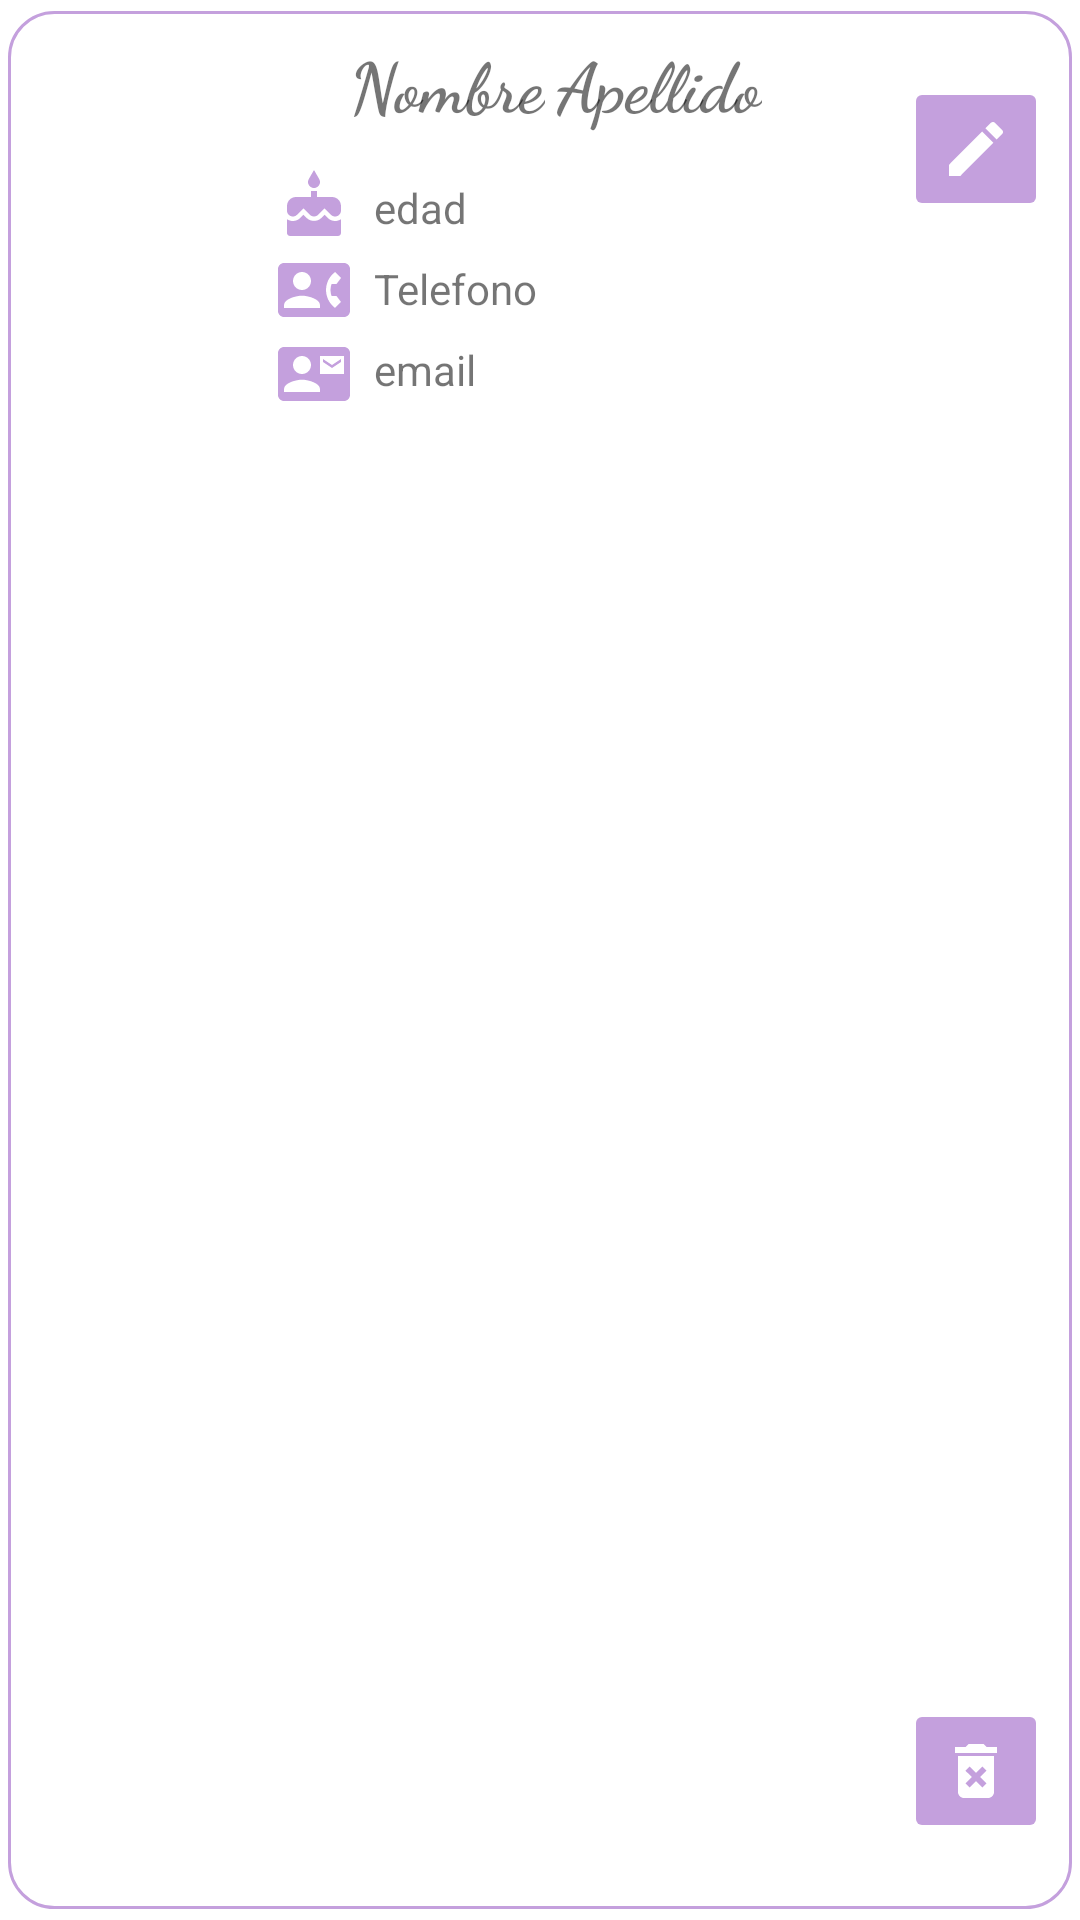

Reconstruct the res/layout file that produces this screen, plus the resources it refers to.
<!-- AndroidManifest.xml: application theme Theme.Examen_Zevallos -->
<!-- res/layout/fila.xml -->
<?xml version="1.0" encoding="utf-8"?>
<LinearLayout xmlns:android="http://schemas.android.com/apk/res/android"
    xmlns:app="http://schemas.android.com/apk/res-auto"
    xmlns:tools="http://schemas.android.com/tools"
    android:orientation="vertical"
    android:layout_width="match_parent"
    android:layout_height="150dp">

    <androidx.cardview.widget.CardView
        android:layout_width="match_parent"
        android:layout_height="match_parent"
        app:cardBackgroundColor="@android:color/transparent"
        app:cardElevation="0dp"
        app:cardUseCompatPadding="true">

        <androidx.constraintlayout.widget.ConstraintLayout
            android:layout_width="match_parent"
            android:layout_height="match_parent"
            android:background="@drawable/box_formulario">

            <ImageView
                android:id="@+id/fotoPaciente"
                android:layout_width="80dp"
                android:layout_height="80dp"
                android:layout_marginStart="2dp"
                app:layout_constraintBottom_toBottomOf="parent"
                app:layout_constraintStart_toStartOf="parent"
                app:layout_constraintTop_toTopOf="parent"
                app:srcCompat="@drawable/persona" />

            <TextView
                android:id="@+id/pacNombre"
                android:layout_width="wrap_content"
                android:layout_height="wrap_content"
                android:layout_marginStart="32dp"
                android:layout_marginTop="8dp"
                android:fontFamily="cursive"
                android:textSize="23sp"
                android:text="Nombre"
                android:textStyle="bold"
                app:layout_constraintStart_toEndOf="@+id/fotoPaciente"
                app:layout_constraintTop_toTopOf="parent" />

            <TextView
                android:id="@+id/pacApellido"
                android:layout_width="wrap_content"
                android:layout_height="wrap_content"
                android:layout_marginStart="4dp"
                android:layout_marginTop="8dp"
                android:textSize="23sp"
                android:fontFamily="cursive"
                android:text="Apellido"
                android:textStyle="bold"
                app:layout_constraintStart_toEndOf="@+id/pacNombre"
                app:layout_constraintTop_toTopOf="parent" />

            <ImageView
                android:id="@+id/icoEdad"
                android:layout_width="wrap_content"
                android:layout_height="wrap_content"
                android:layout_marginStart="8dp"
                android:layout_marginTop="13dp"
                app:layout_constraintStart_toEndOf="@+id/fotoPaciente"
                app:layout_constraintTop_toBottomOf="@+id/pacNombre"
                app:srcCompat="@drawable/ic_edad_24" />

            <TextView
                android:id="@+id/pacEdad"
                android:layout_width="wrap_content"
                android:layout_height="wrap_content"
                android:layout_marginStart="8dp"
                android:layout_marginTop="16dp"
                android:text="edad"
                app:layout_constraintStart_toEndOf="@+id/icoEdad"
                app:layout_constraintTop_toBottomOf="@+id/pacNombre" />

            <ImageView
                android:id="@+id/icoPhoneContact"
                android:layout_width="wrap_content"
                android:layout_height="wrap_content"
                android:layout_marginStart="8dp"
                android:layout_marginTop="4dp"
                app:layout_constraintStart_toEndOf="@+id/fotoPaciente"
                app:layout_constraintTop_toBottomOf="@+id/icoEdad"
                app:srcCompat="@drawable/ic_phone" />

            <TextView
                android:id="@+id/pacTelefono"
                android:layout_width="wrap_content"
                android:layout_height="wrap_content"
                android:layout_marginStart="8dp"
                android:layout_marginTop="8dp"
                android:text="Telefono"
                app:layout_constraintStart_toEndOf="@+id/icoPhoneContact"
                app:layout_constraintTop_toBottomOf="@+id/pacEdad" />

            <ImageView
                android:id="@+id/icoMailContact"
                android:layout_width="wrap_content"
                android:layout_height="wrap_content"
                android:layout_marginStart="8dp"
                android:layout_marginTop="4dp"
                app:layout_constraintStart_toEndOf="@+id/fotoPaciente"
                app:layout_constraintTop_toBottomOf="@+id/icoPhoneContact"
                app:srcCompat="@drawable/ic_contact_mail" />

            <TextView
                android:id="@+id/pacEmail"
                android:layout_width="wrap_content"
                android:layout_height="wrap_content"
                android:layout_marginStart="8dp"
                android:layout_marginTop="8dp"
                android:text="email"
                app:layout_constraintStart_toEndOf="@+id/icoMailContact"
                app:layout_constraintTop_toBottomOf="@+id/pacTelefono" />

            <ImageButton
                android:id="@+id/pacEditar"
                android:layout_width="wrap_content"
                android:layout_height="wrap_content"
                android:layout_marginTop="22dp"
                android:layout_marginEnd="8dp"
                android:backgroundTint="@color/lilaFondoSA"
                android:minHeight="48dp"
                app:layout_constraintEnd_toEndOf="parent"
                app:layout_constraintTop_toTopOf="parent"
                app:srcCompat="@drawable/ic_edit"
                tools:ignore="SpeakableTextPresentCheck" />

            <ImageButton
                android:id="@+id/pacEliminar"
                android:layout_width="wrap_content"
                android:layout_height="wrap_content"
                android:layout_marginEnd="8dp"
                android:layout_marginBottom="22dp"
                android:backgroundTint="@color/lilaFondoSA"
                android:minHeight="48dp"
                app:layout_constraintBottom_toBottomOf="parent"
                app:layout_constraintEnd_toEndOf="parent"
                app:srcCompat="@drawable/ic_delete"
                tools:ignore="SpeakableTextPresentCheck" />
        </androidx.constraintlayout.widget.ConstraintLayout>
    </androidx.cardview.widget.CardView>
</LinearLayout>
<!-- resources referenced by this layout -->
<resources>
  <color name="lilaFondoSA">#c4a0dd</color>
  <!-- drawable ic_contact_mail (drawable) -->
  <vector android:height="24dp" android:tint="@color/lilaFondoSA"
      android:viewportHeight="24" android:viewportWidth="24"
      android:width="24dp" xmlns:android="http://schemas.android.com/apk/res/android">
      <path android:fillColor="@android:color/white" android:pathData="M21,8L21,7l-3,2 -3,-2v1l3,2 3,-2zM22,3L2,3C0.9,3 0,3.9 0,5v14c0,1.1 0.9,2 2,2h20c1.1,0 1.99,-0.9 1.99,-2L24,5c0,-1.1 -0.9,-2 -2,-2zM8,6c1.66,0 3,1.34 3,3s-1.34,3 -3,3 -3,-1.34 -3,-3 1.34,-3 3,-3zM14,18L2,18v-1c0,-2 4,-3.1 6,-3.1s6,1.1 6,3.1v1zM22,12h-8L14,6h8v6z"/>
  </vector>
  <!-- drawable ic_delete (drawable) -->
  <vector android:height="24dp" android:tint="@color/Blanco"
      android:viewportHeight="24" android:viewportWidth="24"
      android:width="24dp" xmlns:android="http://schemas.android.com/apk/res/android">
      <path android:fillColor="@android:color/white" android:pathData="M6,19c0,1.1 0.9,2 2,2h8c1.1,0 2,-0.9 2,-2L18,7L6,7v12zM8.46,11.88l1.41,-1.41L12,12.59l2.12,-2.12 1.41,1.41L13.41,14l2.12,2.12 -1.41,1.41L12,15.41l-2.12,2.12 -1.41,-1.41L10.59,14l-2.13,-2.12zM15.5,4l-1,-1h-5l-1,1L5,4v2h14L19,4z"/>
  </vector>
  <!-- drawable ic_edit (drawable) -->
  <vector android:height="24dp" android:tint="@color/Blanco"
      android:viewportHeight="24" android:viewportWidth="24"
      android:width="24dp" xmlns:android="http://schemas.android.com/apk/res/android">
      <path android:fillColor="@android:color/white" android:pathData="M3,17.25V21h3.75L17.81,9.94l-3.75,-3.75L3,17.25zM20.71,7.04c0.39,-0.39 0.39,-1.02 0,-1.41l-2.34,-2.34c-0.39,-0.39 -1.02,-0.39 -1.41,0l-1.83,1.83 3.75,3.75 1.83,-1.83z"/>
  </vector>
  <!-- drawable ic_phone (drawable) -->
  <vector android:height="24dp" android:tint="@color/lilaFondoSA"
      android:viewportHeight="24" android:viewportWidth="24"
      android:width="24dp" xmlns:android="http://schemas.android.com/apk/res/android">
      <path android:fillColor="@android:color/white" android:pathData="M22,3L2,3C0.9,3 0,3.9 0,5v14c0,1.1 0.9,2 2,2h20c1.1,0 1.99,-0.9 1.99,-2L24,5c0,-1.1 -0.9,-2 -2,-2zM8,6c1.66,0 3,1.34 3,3s-1.34,3 -3,3 -3,-1.34 -3,-3 1.34,-3 3,-3zM14,18L2,18v-1c0,-2 4,-3.1 6,-3.1s6,1.1 6,3.1v1zM17.85,14h1.64L21,16l-1.99,1.99c-1.31,-0.98 -2.28,-2.38 -2.73,-3.99 -0.18,-0.64 -0.28,-1.31 -0.28,-2s0.1,-1.36 0.28,-2c0.45,-1.62 1.42,-3.01 2.73,-3.99L21,8l-1.51,2h-1.64c-0.22,0.63 -0.35,1.3 -0.35,2s0.13,1.37 0.35,2z"/>
  </vector>
  <style name="Theme.Examen_Zevallos" parent="Theme.MaterialComponents.DayNight.NoActionBar">
          
          <item name="colorPrimary">@color/AzulFondoSA</item>
          <item name="colorPrimaryVariant">@color/AzulFondoSA</item>
          <item name="colorOnPrimary">@color/RosaFondoSA</item>
          
          <item name="colorSecondary">@color/verdeFondoSA</item>
          <item name="colorSecondaryVariant">@color/amarilloFondoSA</item>
          <item name="colorOnSecondary">@color/Blanco</item>
          
          <item name="android:statusBarColor" tools:targetApi="l">?attr/colorPrimaryVariant</item>
          
      </style>
  <color name="Blanco">#FFFFFF</color>
  <color name="amarilloFondoSA">#ffc987</color>
  <color name="AzulFondoSA">#7592C6</color>
  <color name="RosaFondoSA">#f2b2c2</color>
  <color name="verdeFondoSA">#98e0d4</color>
</resources>
